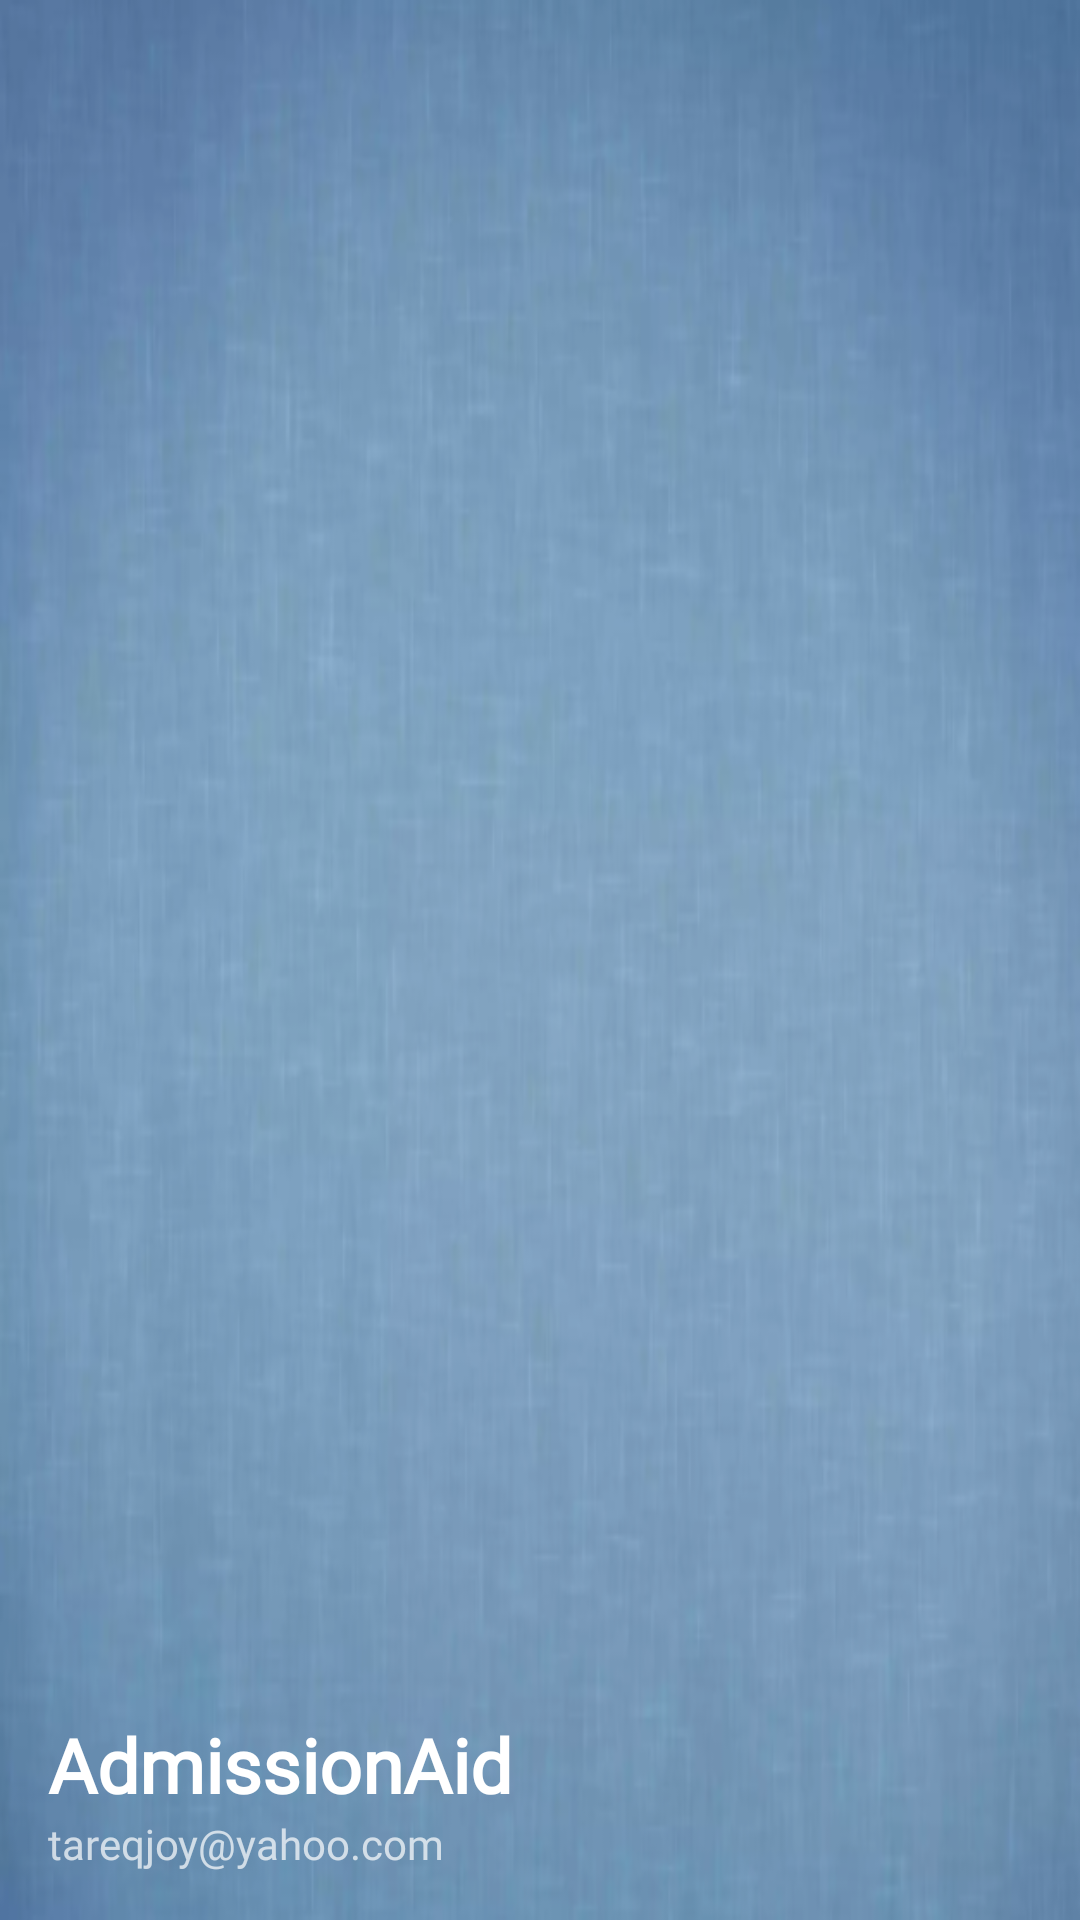

Android layout source for this screen:
<!-- AndroidManifest.xml: application theme AppTheme -->
<!-- res/layout/navbar_header.xml -->
<?xml version="1.0" encoding="utf-8"?>

<LinearLayout xmlns:android="http://schemas.android.com/apk/res/android"
    xmlns:app="http://schemas.android.com/apk/res-auto"
    android:layout_width="match_parent"
    android:layout_height="150dp"
    android:background="@drawable/menu_cover"
    android:gravity="bottom"
    android:orientation="vertical"
    android:paddingBottom="@dimen/activity_vertical_margin"
    android:paddingLeft="@dimen/activity_horizontal_margin"
    android:paddingRight="@dimen/activity_horizontal_margin"
    android:paddingTop="@dimen/activity_vertical_margin"
    android:theme="@style/ThemeOverlay.AppCompat.Dark"
    android:weightSum="1">


    <TextView
        android:layout_width="match_parent"
        android:layout_height="wrap_content"
        android:paddingTop="@dimen/nav_header_vertical_spacing"
        android:text="AdmissionAid"
        android:textStyle="bold"
        android:fontFamily="@font/sys"
        android:textAppearance="@style/TextAppearance.AppCompat.Body1"
        android:textSize="25sp" />

    <TextView
        android:id="@+id/textView"
        android:layout_width="wrap_content"
        android:layout_height="wrap_content"
        android:fontFamily="@font/sys"
        android:text="tareqjoy@yahoo.com" />


</LinearLayout>
<!-- resources referenced by this layout -->
<resources>
  <dimen name="activity_horizontal_margin">16dp</dimen>
  <dimen name="activity_vertical_margin">16dp</dimen>
  <dimen name="nav_header_vertical_spacing">10dp</dimen>
  <!-- drawable menu_cover: png bitmap (drawable, 242996 bytes) -->
  <style name="AppTheme" parent="Theme.AppCompat.Light.NoActionBar">
          <item name="colorPrimary">@color/colorPrimary</item>
          <item name="colorPrimaryDark">@color/colorPrimaryDark</item>
          <item name="colorAccent">@color/colorAccent</item>
          <item name="android:textColorPrimary">@color/white</item>
          <item name="android:textColorSecondary">@color/white</item>
      </style>
  <color name="colorPrimary">#3F51B5</color>
  <color name="colorPrimaryDark">#303F9F</color>
  <color name="colorAccent">#64dd17</color>
  <color name="white">#fafafa</color>
</resources>
